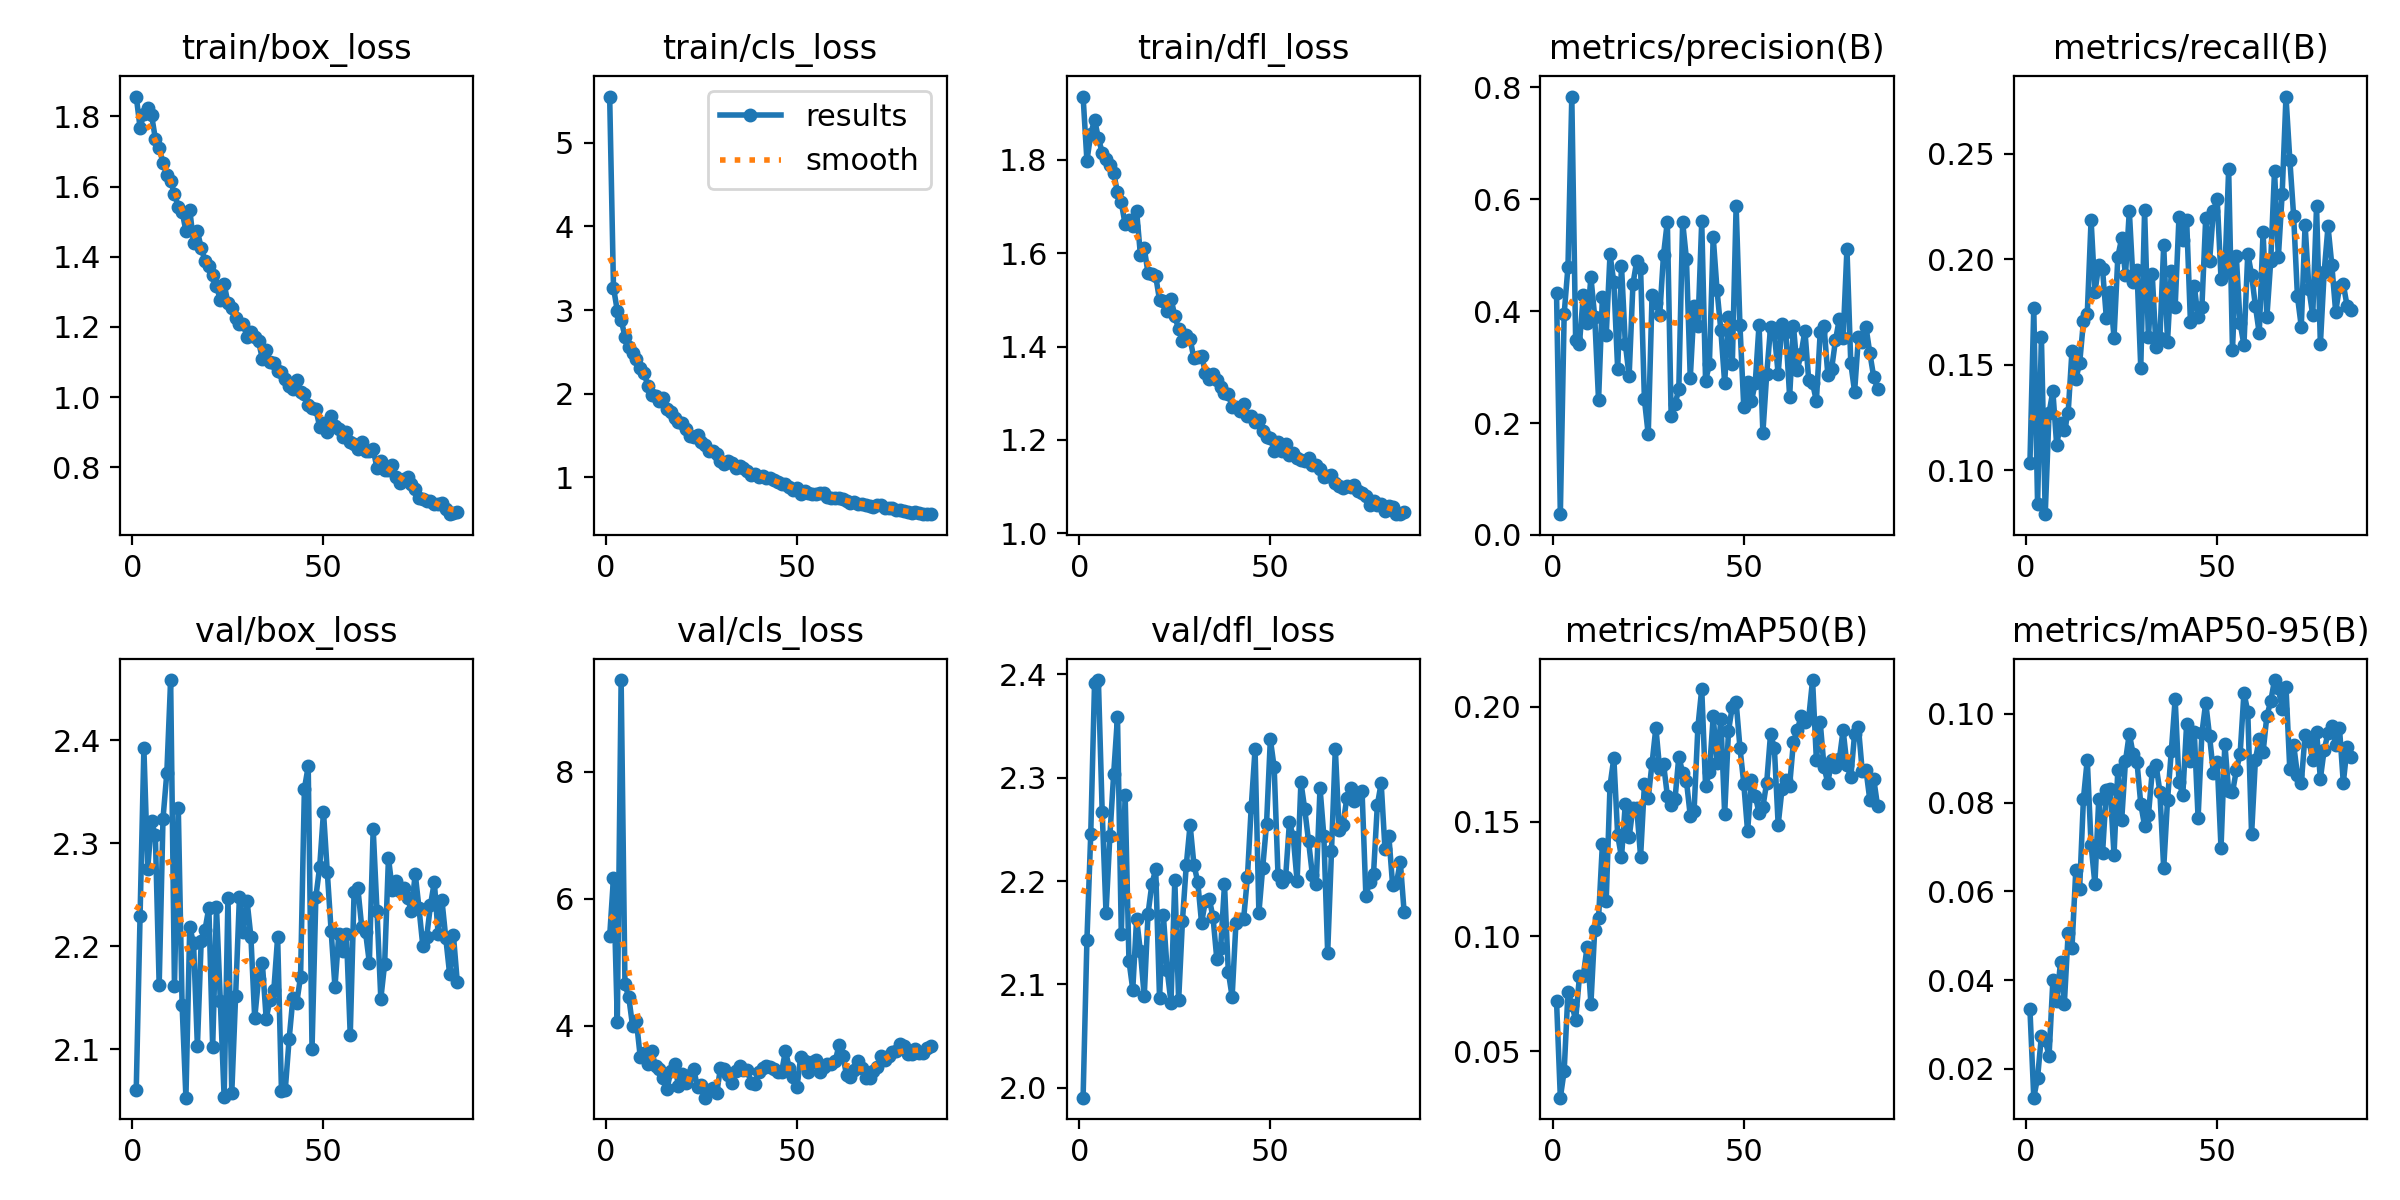

Source data for this figure (header and first rows):
epoch, time, train/box_loss, train/cls_loss, train/dfl_loss, metrics/precision(B), metrics/recall(B), metrics/mAP50(B), metrics/mAP50-95(B), val/box_loss, val/cls_loss, val/dfl_loss, lr/pg0, lr/pg1, lr/pg2
1, 35.61, 1.857, 5.552, 1.936, 0.4329, 0.1037, 0.07208, 0.0334, 2.061, 5.407, 1.99, 0.0002494, 0.0002494, 0.0002494
2, 70.36, 1.768, 3.267, 1.798, 0.03715, 0.1769, 0.02985, 0.01351, 2.23, 6.334, 2.143, 0.0005007, 0.0005007, 0.0005007
3, 104.1, 1.806, 2.992, 1.855, 0.3947, 0.08393, 0.04144, 0.01801, 2.392, 4.061, 2.245, 0.000747, 0.000747, 0.000747
4, 137.4, 1.824, 2.887, 1.886, 0.4794, 0.1633, 0.07588, 0.02746, 2.275, 9.447, 2.392, 0.0007462, 0.0007462, 0.0007462
5, 172.4, 1.804, 2.68, 1.847, 0.7831, 0.07931, 0.07028, 0.02646, 2.321, 4.653, 2.394, 0.0007385, 0.0007385, 0.0007385
6, 208.6, 1.736, 2.557, 1.816, 0.3486, 0.1273, 0.06375, 0.02291, 2.308, 4.449, 2.267, 0.0007309, 0.0007309, 0.0007309
7, 245.8, 1.711, 2.483, 1.802, 0.3416, 0.1375, 0.08261, 0.03992, 2.162, 3.99, 2.169, 0.0007233, 0.0007233, 0.0007233
8, 283.6, 1.668, 2.418, 1.788, 0.428, 0.1119, 0.08282, 0.03527, 2.324, 4.071, 2.243, 0.0007157, 0.0007157, 0.0007157
9, 332.6, 1.633, 2.31, 1.771, 0.3777, 0.1227, 0.09555, 0.04404, 2.368, 3.506, 2.303, 0.0007081, 0.0007081, 0.0007081
10, 399.3, 1.616, 2.246, 1.731, 0.4605, 0.119, 0.07075, 0.03472, 2.458, 3.561, 2.359, 0.0007005, 0.0007005, 0.0007005
11, 467.9, 1.579, 2.097, 1.709, 0.3891, 0.1273, 0.103, 0.05055, 2.161, 3.392, 2.149, 0.0006929, 0.0006929, 0.0006929
12, 518.4, 1.543, 1.99, 1.662, 0.2403, 0.1567, 0.1079, 0.04728, 2.335, 3.598, 2.283, 0.0006853, 0.0006853, 0.0006853
13, 566.7, 1.529, 1.979, 1.671, 0.4246, 0.1433, 0.1401, 0.0648, 2.143, 3.356, 2.123, 0.0006776, 0.0006776, 0.0006776
14, 604, 1.473, 1.913, 1.659, 0.3565, 0.1507, 0.1154, 0.06051, 2.053, 3.318, 2.095, 0.00067, 0.00067, 0.00067
15, 642.6, 1.535, 1.952, 1.69, 0.5012, 0.1706, 0.1656, 0.0809, 2.219, 3.167, 2.163, 0.0006624, 0.0006624, 0.0006624
16, 679.7, 1.44, 1.816, 1.596, 0.4511, 0.1742, 0.1777, 0.0897, 2.203, 3.001, 2.132, 0.0006548, 0.0006548, 0.0006548
17, 715.1, 1.473, 1.779, 1.611, 0.2964, 0.2187, 0.1442, 0.07044, 2.103, 3.284, 2.088, 0.0006472, 0.0006472, 0.0006472
18, 748.2, 1.426, 1.705, 1.557, 0.4812, 0.1844, 0.1344, 0.06167, 2.205, 3.387, 2.169, 0.0006396, 0.0006396, 0.0006396
19, 780.9, 1.388, 1.662, 1.555, 0.3419, 0.1973, 0.1578, 0.08075, 2.216, 3.05, 2.197, 0.000632, 0.000632, 0.000632
20, 813.6, 1.374, 1.656, 1.551, 0.2837, 0.1952, 0.1432, 0.06858, 2.237, 3.244, 2.211, 0.0006244, 0.0006244, 0.0006244
21, 847, 1.348, 1.578, 1.5, 0.4485, 0.1722, 0.1561, 0.08293, 2.102, 3.091, 2.087, 0.0006167, 0.0006167, 0.0006167
22, 879.9, 1.316, 1.498, 1.498, 0.4897, 0.1847, 0.1558, 0.08297, 2.238, 3.227, 2.167, 0.0006091, 0.0006091, 0.0006091
23, 912.6, 1.278, 1.485, 1.477, 0.476, 0.1629, 0.1347, 0.06823, 2.147, 3.308, 2.114, 0.0006015, 0.0006015, 0.0006015
24, 945.9, 1.322, 1.508, 1.502, 0.2421, 0.2013, 0.1662, 0.08743, 2.053, 3.029, 2.082, 0.0005939, 0.0005939, 0.0005939
25, 979.2, 1.268, 1.423, 1.466, 0.1795, 0.21, 0.1602, 0.07598, 2.247, 3.066, 2.201, 0.0005863, 0.0005863, 0.0005863
26, 1013, 1.254, 1.393, 1.437, 0.4278, 0.1925, 0.1754, 0.08937, 2.058, 2.864, 2.084, 0.0005787, 0.0005787, 0.0005787
27, 1046, 1.226, 1.313, 1.411, 0.4145, 0.223, 0.1908, 0.09555, 2.151, 2.991, 2.161, 0.0005711, 0.0005711, 0.0005711
28, 1080, 1.209, 1.317, 1.425, 0.3924, 0.1891, 0.1727, 0.09095, 2.248, 3.023, 2.215, 0.0005634, 0.0005634, 0.0005634
29, 1113, 1.208, 1.282, 1.416, 0.5007, 0.1951, 0.1751, 0.08924, 2.214, 2.929, 2.254, 0.0005558, 0.0005558, 0.0005558
30, 1146, 1.172, 1.195, 1.375, 0.5598, 0.1487, 0.1613, 0.07971, 2.244, 3.335, 2.216, 0.0005482, 0.0005482, 0.0005482
31, 1179, 1.187, 1.157, 1.377, 0.2119, 0.2232, 0.1571, 0.07476, 2.209, 3.322, 2.199, 0.0005406, 0.0005406, 0.0005406
32, 1211, 1.172, 1.195, 1.381, 0.2335, 0.163, 0.1597, 0.07715, 2.13, 3.215, 2.159, 0.000533, 0.000533, 0.000533
33, 1244, 1.16, 1.176, 1.344, 0.2604, 0.1929, 0.1782, 0.08704, 2.169, 3.1, 2.181, 0.0005254, 0.0005254, 0.0005254
34, 1278, 1.109, 1.116, 1.33, 0.5594, 0.1583, 0.1713, 0.08846, 2.184, 3.283, 2.183, 0.0005178, 0.0005178, 0.0005178
35, 1311, 1.136, 1.142, 1.341, 0.4927, 0.1625, 0.1677, 0.08247, 2.13, 3.363, 2.165, 0.0005102, 0.0005102, 0.0005102
36, 1344, 1.099, 1.117, 1.329, 0.2801, 0.2068, 0.1525, 0.06518, 2.148, 3.302, 2.124, 0.0005025, 0.0005025, 0.0005025
37, 1377, 1.097, 1.076, 1.314, 0.4089, 0.1611, 0.1548, 0.08054, 2.157, 3.308, 2.135, 0.0004949, 0.0004949, 0.0004949
38, 1410, 1.073, 1.024, 1.3, 0.3727, 0.1944, 0.1913, 0.09166, 2.209, 3.099, 2.197, 0.0004873, 0.0004873, 0.0004873
39, 1444, 1.071, 1.043, 1.299, 0.5602, 0.1776, 0.2078, 0.1034, 2.06, 3.076, 2.112, 0.0004797, 0.0004797, 0.0004797
40, 1478, 1.052, 1.007, 1.27, 0.2756, 0.22, 0.1655, 0.0847, 2.061, 3.267, 2.088, 0.0004721, 0.0004721, 0.0004721
41, 1513, 1.03, 1.016, 1.271, 0.3046, 0.2092, 0.1715, 0.08175, 2.11, 3.332, 2.16, 0.0004645, 0.0004645, 0.0004645
42, 1548, 1.024, 0.9876, 1.261, 0.5324, 0.2189, 0.1958, 0.0977, 2.15, 3.368, 2.163, 0.0004569, 0.0004569, 0.0004569
43, 1583, 1.049, 0.9954, 1.278, 0.4376, 0.1702, 0.1755, 0.08947, 2.145, 3.352, 2.163, 0.0004492, 0.0004492, 0.0004492
44, 1617, 1.013, 0.973, 1.252, 0.3657, 0.1875, 0.1944, 0.096, 2.17, 3.315, 2.203, 0.0004416, 0.0004416, 0.0004416
45, 1650, 1.01, 0.9447, 1.251, 0.2715, 0.1725, 0.1532, 0.07652, 2.353, 3.269, 2.272, 0.000434, 0.000434, 0.000434
46, 1685, 0.978, 0.9201, 1.239, 0.3885, 0.1776, 0.1895, 0.09568, 2.375, 3.271, 2.328, 0.0004264, 0.0004264, 0.0004264
47, 1720, 0.9696, 0.9242, 1.243, 0.3049, 0.2198, 0.2001, 0.1025, 2.101, 3.602, 2.169, 0.0004188, 0.0004188, 0.0004188
48, 1755, 0.9656, 0.8918, 1.22, 0.5877, 0.199, 0.202, 0.095, 2.248, 3.329, 2.213, 0.0004112, 0.0004112, 0.0004112
49, 1792, 0.9156, 0.8546, 1.206, 0.3743, 0.223, 0.1822, 0.08671, 2.277, 3.195, 2.255, 0.0004036, 0.0004036, 0.0004036
50, 1827, 0.9261, 0.8754, 1.205, 0.2287, 0.2285, 0.1665, 0.08913, 2.33, 3.027, 2.337, 0.000396, 0.000396, 0.000396
51, 1863, 0.9018, 0.8018, 1.177, 0.2739, 0.1909, 0.1457, 0.06974, 2.272, 3.508, 2.31, 0.0003883, 0.0003883, 0.0003883
52, 1900, 0.9452, 0.8382, 1.195, 0.2389, 0.1934, 0.1683, 0.09331, 2.215, 3.436, 2.206, 0.0003807, 0.0003807, 0.0003807
53, 1936, 0.9191, 0.809, 1.175, 0.2711, 0.2427, 0.1613, 0.08253, 2.16, 3.268, 2.2, 0.0003731, 0.0003731, 0.0003731
54, 1972, 0.908, 0.8045, 1.19, 0.3758, 0.1572, 0.1535, 0.08231, 2.211, 3.425, 2.204, 0.0003655, 0.0003655, 0.0003655
55, 2007, 0.8867, 0.8059, 1.168, 0.1826, 0.2015, 0.1564, 0.08724, 2.196, 3.451, 2.257, 0.0003579, 0.0003579, 0.0003579
56, 2042, 0.9013, 0.8182, 1.173, 0.287, 0.1697, 0.167, 0.09098, 2.212, 3.272, 2.242, 0.0003503, 0.0003503, 0.0003503
57, 2078, 0.8728, 0.8097, 1.162, 0.3707, 0.1594, 0.188, 0.1047, 2.113, 3.353, 2.2, 0.0003427, 0.0003427, 0.0003427
58, 2114, 0.8658, 0.7678, 1.157, 0.3599, 0.2028, 0.1822, 0.1005, 2.252, 3.402, 2.296, 0.0003351, 0.0003351, 0.0003351
59, 2149, 0.8525, 0.7511, 1.154, 0.2878, 0.1927, 0.1487, 0.07282, 2.256, 3.387, 2.27, 0.0003274, 0.0003274, 0.0003274
60, 2184, 0.8736, 0.7538, 1.162, 0.3776, 0.1779, 0.1641, 0.0897, 2.219, 3.435, 2.238, 0.0003198, 0.0003198, 0.0003198
... 25 more rows
